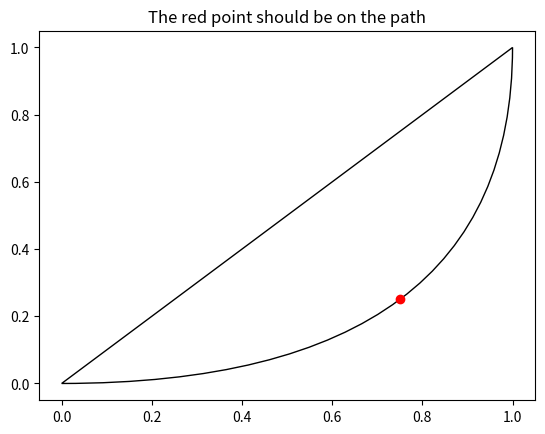

Here is the Python script that generated this plot:




import matplotlib.pyplot as plt



import matplotlib.patches as mpatches

import matplotlib.path as mpath



Path = mpath.Path



fig, ax = plt.subplots()

pp1 = mpatches.PathPatch(

    Path([(0, 0), (1, 0), (1, 1), (0, 0)],

         [Path.MOVETO, Path.CURVE3, Path.CURVE3, Path.CLOSEPOLY]),

    fc="none", transform=ax.transData)



ax.add_patch(pp1)

ax.plot([0.75], [0.25], "ro")

ax.set_title('The red point should be on the path')



plt.show()



    

 

                            

 

                                                                              

                     

 

                        

                             

                           

                                     

                                       
